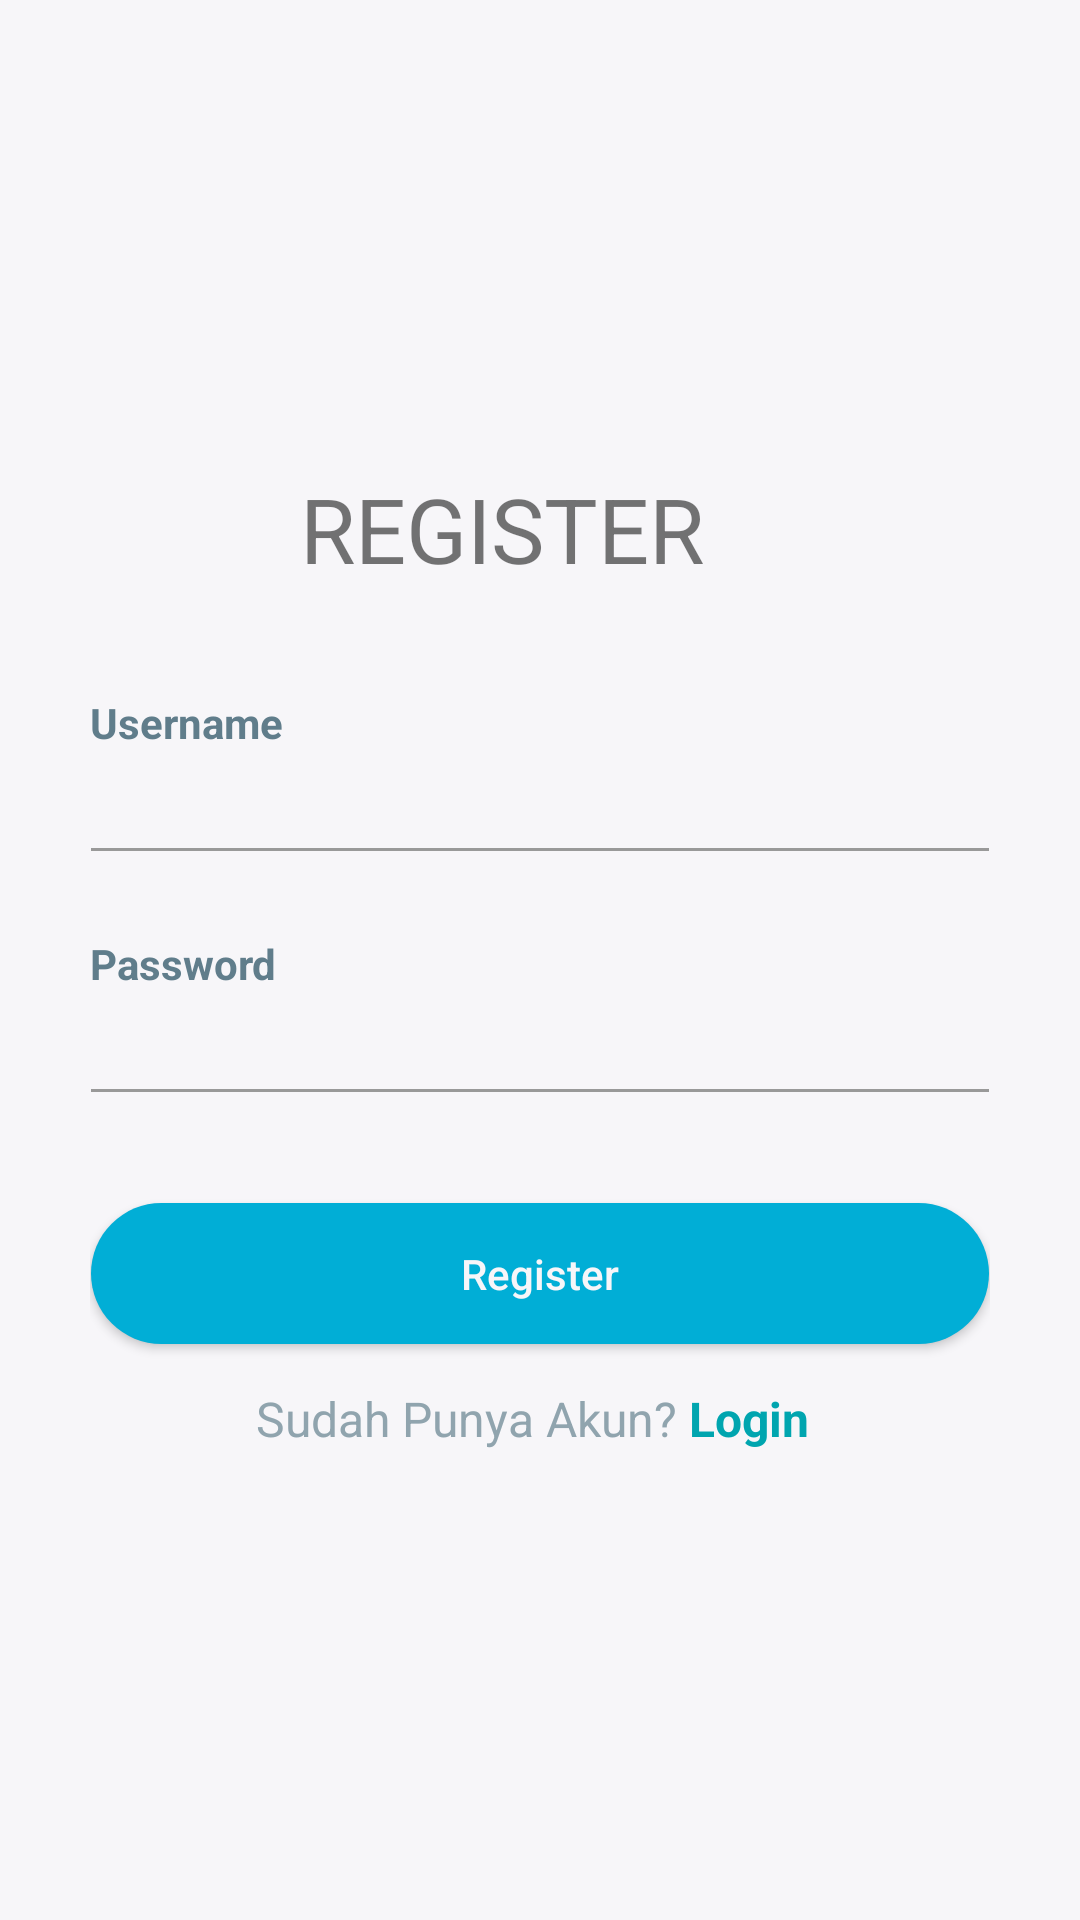

This screen was rendered from an Android layout file. Write that file and the resources it references.
<!-- AndroidManifest.xml: application theme AppTheme -->
<!-- res/layout/activity_register.xml -->
<?xml version="1.0" encoding="utf-8"?>
<LinearLayout xmlns:android="http://schemas.android.com/apk/res/android"
    android:layout_width="match_parent"
    android:layout_height="match_parent"
    android:background="@color/white"
    android:orientation="vertical">

    <RelativeLayout
        android:layout_width="match_parent"
        android:layout_height="match_parent">

        <LinearLayout
            android:layout_width="330dp"
            android:layout_height="wrap_content"
            android:layout_centerInParent="true"
            android:layout_centerVertical="true"
            android:orientation="vertical"
            android:padding="15dp">

            <TextView
                android:layout_width="160dp"
                android:layout_height="wrap_content"
                android:layout_gravity="center_horizontal"
                android:src="@drawable/baca"
                android:text="REGISTER"
                android:textSize="30dp" />


            <View
                android:layout_width="0dp"
                android:layout_height="35dp" />

            <TextView
                android:layout_width="wrap_content"
                android:layout_height="wrap_content"
                android:text="Username"
                android:textAlignment="center"
                android:textAppearance="@style/Base.TextAppearance.AppCompat.Small"
                android:textColor="@color/blue_grey_500"
                android:textStyle="bold" />

            <EditText
                android:id="@+id/et_username"
                android:layout_width="match_parent"
                android:layout_height="wrap_content"
                android:layout_marginLeft="-4dp"
                android:layout_marginRight="-4dp"
                android:inputType="textEmailAddress"
                android:maxLength="50"
                android:maxLines="1"
                android:singleLine="true"
                android:textColor="@color/blue_grey_300"
                android:theme="@style/EditText.Grey" />

            <View
                android:layout_width="0dp"
                android:layout_height="20dp" />

            <TextView
                android:layout_width="wrap_content"
                android:layout_height="wrap_content"
                android:text="Password"
                android:textAlignment="center"
                android:textAppearance="@style/Base.TextAppearance.AppCompat.Small"
                android:textColor="@color/blue_grey_500"
                android:textStyle="bold" />

            <EditText
                android:id="@+id/et_password"
                android:layout_width="match_parent"
                android:layout_height="wrap_content"
                android:layout_marginLeft="-4dp"
                android:layout_marginRight="-4dp"
                android:inputType="textPassword"
                android:maxLength="50"
                android:maxLines="1"
                android:singleLine="true"
                android:textColor="@color/blue_grey_300"
                android:theme="@style/EditText.Grey" />

            <View
                android:layout_width="0dp"
                android:layout_height="10dp"/>

            
            
            
            
            
            
            
            
            
            
            
            

            <View
                android:layout_width="0dp"
                android:layout_height="15dp" />

            <Button
                android:id="@+id/btnregister"
                android:layout_width="match_parent"
                android:layout_height="55dp"
                android:layout_marginLeft="-4dp"
                android:layout_marginRight="-4dp"
                android:background="@drawable/btn_rounded_green"
                android:text="Register"
                android:textAllCaps="false"
                android:textColor="@color/white" />

            <View
                android:layout_width="0dp"
                android:layout_height="5dp" />

            <LinearLayout
                android:layout_width="match_parent"
                android:layout_height="wrap_content"
                android:layout_marginTop="5dp"
                android:gravity="center"
                android:orientation="horizontal">

                <TextView
                    android:layout_width="wrap_content"
                    android:layout_height="wrap_content"
                    android:text="Sudah Punya Akun? "
                    android:textAppearance="@style/Base.TextAppearance.AppCompat.Subhead"
                    android:textColor="@color/blue_grey_300" />

                <TextView
                    android:id="@+id/login"
                    android:layout_width="wrap_content"
                    android:layout_height="wrap_content"
                    android:clickable="true"
                    android:text="Login"
                    android:textAppearance="@style/Base.TextAppearance.AppCompat.Subhead"
                    android:textColor="@color/black"
                    android:layout_marginRight="5dp"
                    android:textStyle="bold" />

            </LinearLayout>

        </LinearLayout>

    </RelativeLayout>

</LinearLayout>
<!-- resources referenced by this layout -->
<resources>
  <color name="black">#00a5af</color>
  <color name="blue_grey_300">#90A4AE</color>
  <color name="blue_grey_400">#78909C</color>
  <color name="blue_grey_500">#607D8B</color>
  <color name="white">#f7f6f9</color>
  <!-- drawable baca: png bitmap (drawable, 27418 bytes) -->
  <!-- drawable btn_rounded_green: vector/xml drawable (drawable, 2246 chars, omitted) -->
  <style name="EditText.Grey" parent="@style/AppTheme">
          <item name="colorControlActivated">@color/grey_60</item>
          <item name="colorControlHighlight">@color/grey_60</item>
          <item name="colorControlNormal">@color/grey_40</item>
      </style>
  <style name="AppTheme" parent="Theme.AppCompat.Light.NoActionBar">
          
          <item name="colorPrimary">@color/colorPrimary</item>
          <item name="colorPrimaryDark">@color/colorPrimaryDark</item>
          <item name="colorAccent">@color/colorAccent</item>
  
      </style>
  <color name="grey_60">#666666</color>
  <color name="grey_40">#999999</color>
  <color name="colorPrimary">#f7f6f9</color>
  <color name="colorPrimaryDark">#191819</color>
  <color name="colorAccent">#191819</color>
</resources>
